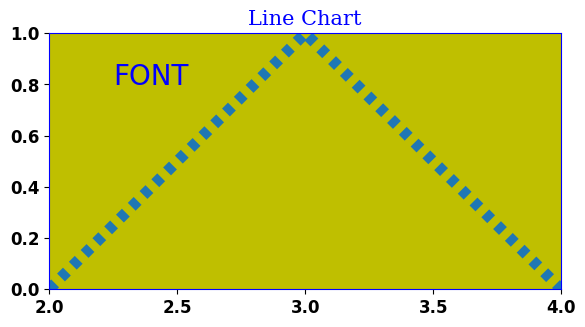

Reproduce this figure in Python.
import matplotlib.pyplot as plt
import matplotlib as mpl
import numpy as np

ax = plt.axes([0.1, 0.1, 0.8, 0.8], frameon=True, facecolor="y", aspect="equal")
plt.plot(2+np.arange(3), [0, 1, 0], ls="--", linewidth=8, dashes=[0.75, 0.75])
plt.title("Line Chart", font="serif", size=15, color='b')

# Add text in string 'FONT' to axis at location 'x', 'y', data
# coordinates
plt.text(2.25, 0.8, "FONT", color="blue", size=20, family="stix")

plt.xlim(2.0, 4.0)
xticks = plt.xticks(weight="bold", size=12, family="New Century Schoolbook", style="normal")
plt.locator_params(axis="x", nbins=5)
plt.ylim(0.0, 1.0)
plt.yticks(weight="bold", size=12, family="New Century Schoolbook", style="normal")
plt.locator_params(axis='y', nbins=6)

ax.spines["top"].set_color("b")
ax.spines["right"].set_color("b")
ax.spines["left"].set_color("b")
ax.spines["bottom"].set_color("b")

plt.show()